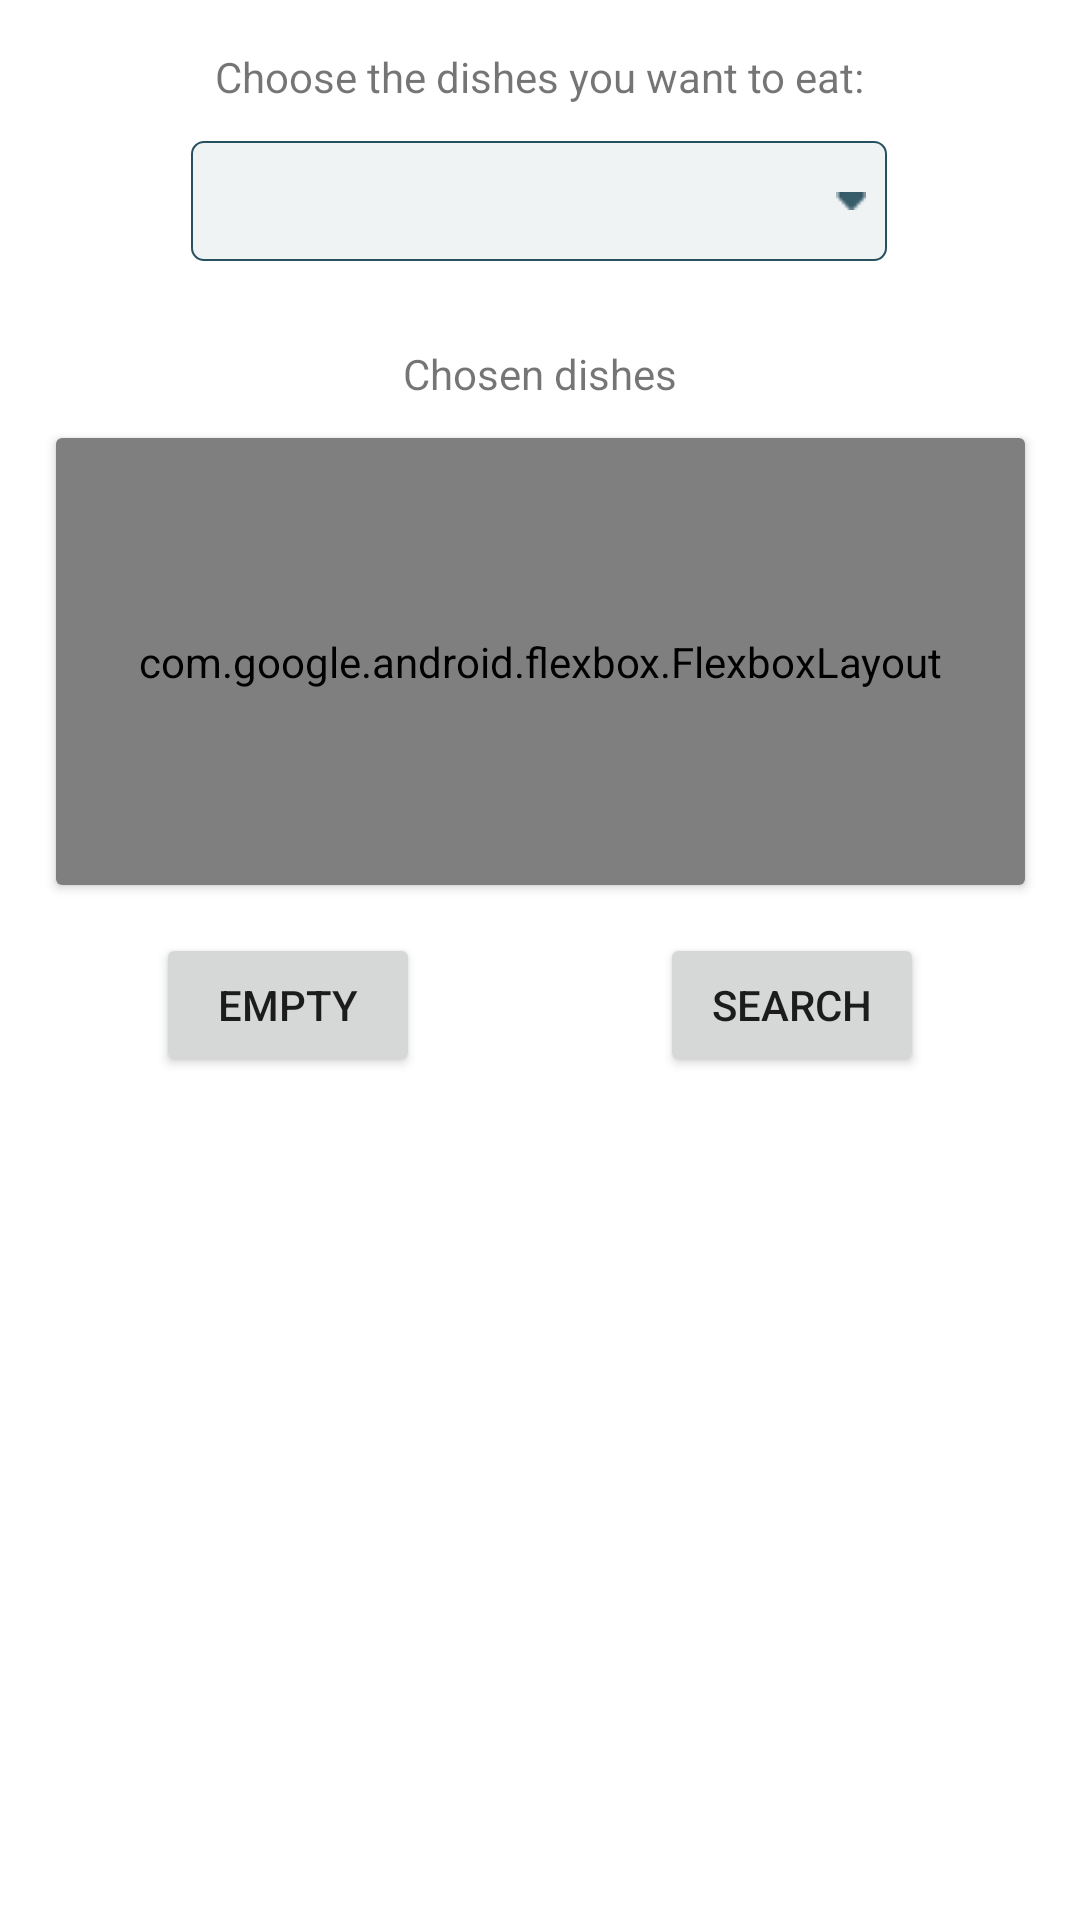

This screen was rendered from an Android layout file. Write that file and the resources it references.
<!-- AndroidManifest.xml: application theme Theme.FoodAutoPlacer -->
<!-- res/layout/activity_catering_establishment_search.xml -->
<?xml version="1.0" encoding="utf-8"?>
<LinearLayout xmlns:android="http://schemas.android.com/apk/res/android"
    xmlns:app="http://schemas.android.com/apk/res-auto"
    xmlns:tools="http://schemas.android.com/tools"
    android:layout_width="match_parent"
    android:layout_height="match_parent">

    <ScrollView
        android:layout_width="match_parent"
        android:layout_height="match_parent">

        <androidx.constraintlayout.widget.ConstraintLayout
            android:layout_width="match_parent"
            android:layout_height="wrap_content">

            <TextView
                android:id="@+id/textView5"
                android:layout_width="wrap_content"
                android:layout_height="wrap_content"
                android:layout_marginTop="16dp"
                android:text="@string/establishment_search_dish_choosing_hint"
                app:layout_constraintEnd_toEndOf="parent"
                app:layout_constraintStart_toStartOf="parent"
                app:layout_constraintTop_toTopOf="parent" />

            <Spinner
                android:id="@+id/search_catering_establishment_spinner"
                style="@style/spinner_style"
                android:layout_width="232dp"
                android:layout_height="40dp"
                android:layout_marginTop="12dp"
                app:layout_constraintEnd_toEndOf="parent"
                app:layout_constraintHorizontal_bias="0.497"
                app:layout_constraintStart_toStartOf="parent"
                app:layout_constraintTop_toBottomOf="@+id/textView5" />

            <TextView
                android:id="@+id/search_catering_establishment_chosen_dishes_title"
                android:layout_width="wrap_content"
                android:layout_height="wrap_content"
                android:layout_marginTop="28dp"
                android:text="@string/establishment_search_chosen_dishes"
                app:layout_constraintEnd_toEndOf="parent"
                app:layout_constraintStart_toStartOf="parent"
                app:layout_constraintTop_toBottomOf="@+id/search_catering_establishment_spinner" />

            <androidx.cardview.widget.CardView
                android:id="@+id/cardView2"
                android:layout_width="323dp"
                android:layout_height="149dp"
                android:layout_marginTop="12dp"
                android:minHeight="150dp"
                app:layout_constraintEnd_toEndOf="parent"
                app:layout_constraintStart_toStartOf="parent"
                app:layout_constraintTop_toBottomOf="@+id/search_catering_establishment_chosen_dishes_title">

                <com.google.android.flexbox.FlexboxLayout
                    android:id="@+id/dishButtonContainer"
                    android:layout_width="match_parent"
                    android:layout_height="match_parent"
                    app:flexWrap="wrap"></com.google.android.flexbox.FlexboxLayout>

            </androidx.cardview.widget.CardView>

            <Button
                android:id="@+id/button3"
                android:layout_width="wrap_content"
                android:layout_height="wrap_content"
                android:layout_marginStart="52dp"
                android:layout_marginTop="16dp"
                android:text="@string/search_empty"
                android:onClick="emptyCanvas"
                app:layout_constraintStart_toStartOf="parent"
                app:layout_constraintTop_toBottomOf="@+id/cardView2" />

            <Button
                android:id="@+id/search_catering_establishment_button"
                android:layout_width="wrap_content"
                android:layout_height="wrap_content"
                android:layout_marginTop="16dp"
                android:layout_marginEnd="52dp"
                android:text="@string/search_search"
                app:layout_constraintEnd_toEndOf="parent"
                app:layout_constraintTop_toBottomOf="@+id/cardView2" />

            <LinearLayout
                android:layout_width="match_parent"
                android:layout_height="wrap_content"
                android:layout_marginTop="20dp"
                android:gravity="center"
                android:orientation="vertical"
                app:layout_constraintTop_toBottomOf="@+id/button3"
                tools:layout_editor_absoluteX="0dp">

                <TextView
                    android:id="@+id/no_establishments_found"
                    android:layout_width="match_parent"
                    android:layout_height="wrap_content"
                    android:visibility="gone"
                    android:gravity="center"
                    android:text="@string/search_nothing_found" />

                <TextView
                    android:id="@+id/appropriate_establishments_title"
                    android:layout_width="match_parent"
                    android:layout_height="wrap_content"
                    android:visibility="gone"
                    android:gravity="center"
                    android:text="@string/establishment_search_found_establishments" />

                <com.denzcoskun.imageslider.ImageSlider
                    android:id="@+id/appropriate_establishments_slider"
                    android:layout_width="350dp"
                    android:layout_height="250dp"
                    app:iss_auto_cycle="true"
                    app:iss_delay="0"
                    android:layout_marginTop="12dp"
                    android:layout_marginBottom="15dp"
                    android:visibility="gone"
                    app:iss_period="2000" />
            </LinearLayout>

        </androidx.constraintlayout.widget.ConstraintLayout>

    </ScrollView>
</LinearLayout>
<!-- resources referenced by this layout -->
<resources>
  <string name="establishment_search_chosen_dishes">Chosen dishes</string>
  <string name="establishment_search_dish_choosing_hint">Choose the dishes you want to eat:</string>
  <string name="establishment_search_found_establishments">Found catering establishments:</string>
  <string name="search_empty">Empty</string>
  <string name="search_nothing_found">Unfortunately, nothing found.</string>
  <string name="search_search">Search</string>
  <style name="spinner_style">
          <item name="android:background">@drawable/gradient_spinner</item>
          <item name="android:popupBackground">#F0F3F4</item>
          <item name="android:paddingLeft">6dp</item>
          <item name="android:paddingTop">4dp</item>
          <item name="android:textSize">14sp</item>
      </style>
  <style name="Theme.FoodAutoPlacer" parent="Theme.MaterialComponents.DayNight.DarkActionBar">
          
          <item name="colorPrimary">@color/title</item>
          <item name="colorPrimaryVariant">@color/almost_title</item>
          <item name="colorOnPrimary">@color/white</item>
          
          <item name="colorSecondary">@color/dark_yellow</item>
          <item name="colorSecondaryVariant">@color/teal_700</item>
          <item name="colorOnSecondary">@color/black</item>
          
          <item name="android:statusBarColor" tools:targetApi="l">?attr/colorPrimaryVariant</item>
          
      </style>
  <!-- drawable gradient_spinner (drawable) -->
  <?xml version="1.0" encoding="utf-8"?>
  <selector xmlns:android="http://schemas.android.com/apk/res/android">
  
      <item>
          <layer-list>
              <item>
                  <shape>
                      <gradient android:angle="90"
                          android:endColor="#F0F3F4"
                          android:startColor="#F0F3F4"
                          android:type="linear" />
                      <stroke android:width="0.5dp" android:color="#285160" />
                      <corners android:radius="4dp" />
                      <padding android:right="7dp" />
                  </shape>
              </item>
              <item>
                  <bitmap android:gravity="center_vertical|right"
                  android:src="@drawable/sort_down_font_awesome1" />
              </item>
          </layer-list>
      </item>
  
  </selector>
  <color name="title">#233137</color>
  <color name="almost_title">#2B3D44</color>
  <color name="white">#ffffffff</color>
  <color name="dark_yellow">#FFC107</color>
  <color name="teal_700">#FF018786</color>
  <color name="black">#FF000000</color>
  <!-- drawable sort_down_font_awesome1: png bitmap (drawable, 1013 bytes) -->
</resources>
